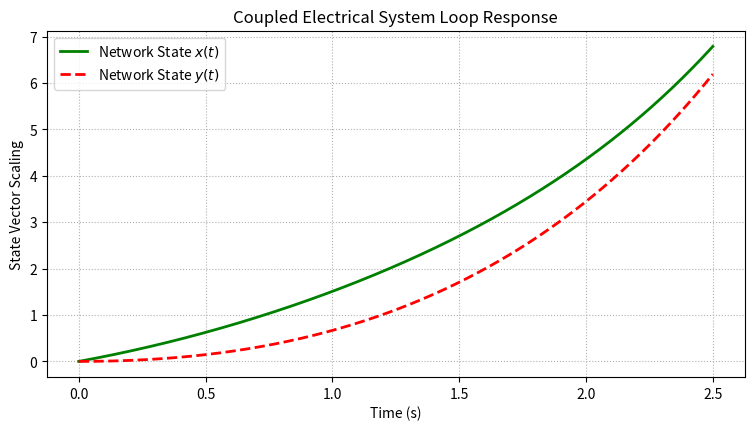

Generate this figure with matplotlib:
import numpy as np
import matplotlib.pyplot as plt
import sympy as sp

t = sp.symbols('t', real=True)
x, y = sp.symbols('x y', cls=sp.Function)

eq1 = sp.Eq(x(t).diff(t) + y(t), sp.exp(t))
eq2 = sp.Eq(y(t).diff(t) - x(t), 0)

# Solve the coupled differential system
solutions = sp.dsolve([eq1, eq2], [x(t), y(t)], ics={x(0): 0, y(0): 0})
print("Coupled System Analytical Solutions:")
sp.pprint(solutions)

# Extract and plot the variables
t_space = np.linspace(0, 2.5, 500)
x_net = sp.lambdify(t, solutions[0].rhs, 'numpy')(t_space)
y_net = sp.lambdify(t, solutions[1].rhs, 'numpy')(t_space)

plt.figure(figsize=(9, 4.5))
plt.plot(t_space, x_net, 'g-', linewidth=2, label='Network State $x(t)$')
plt.plot(t_space, y_net, 'r--', linewidth=2, label='Network State $y(t)$')
plt.title("Coupled Electrical System Loop Response")
plt.xlabel("Time (s)")
plt.ylabel("State Vector Scaling")
plt.grid(True, linestyle=':')
plt.legend()
plt.show()
